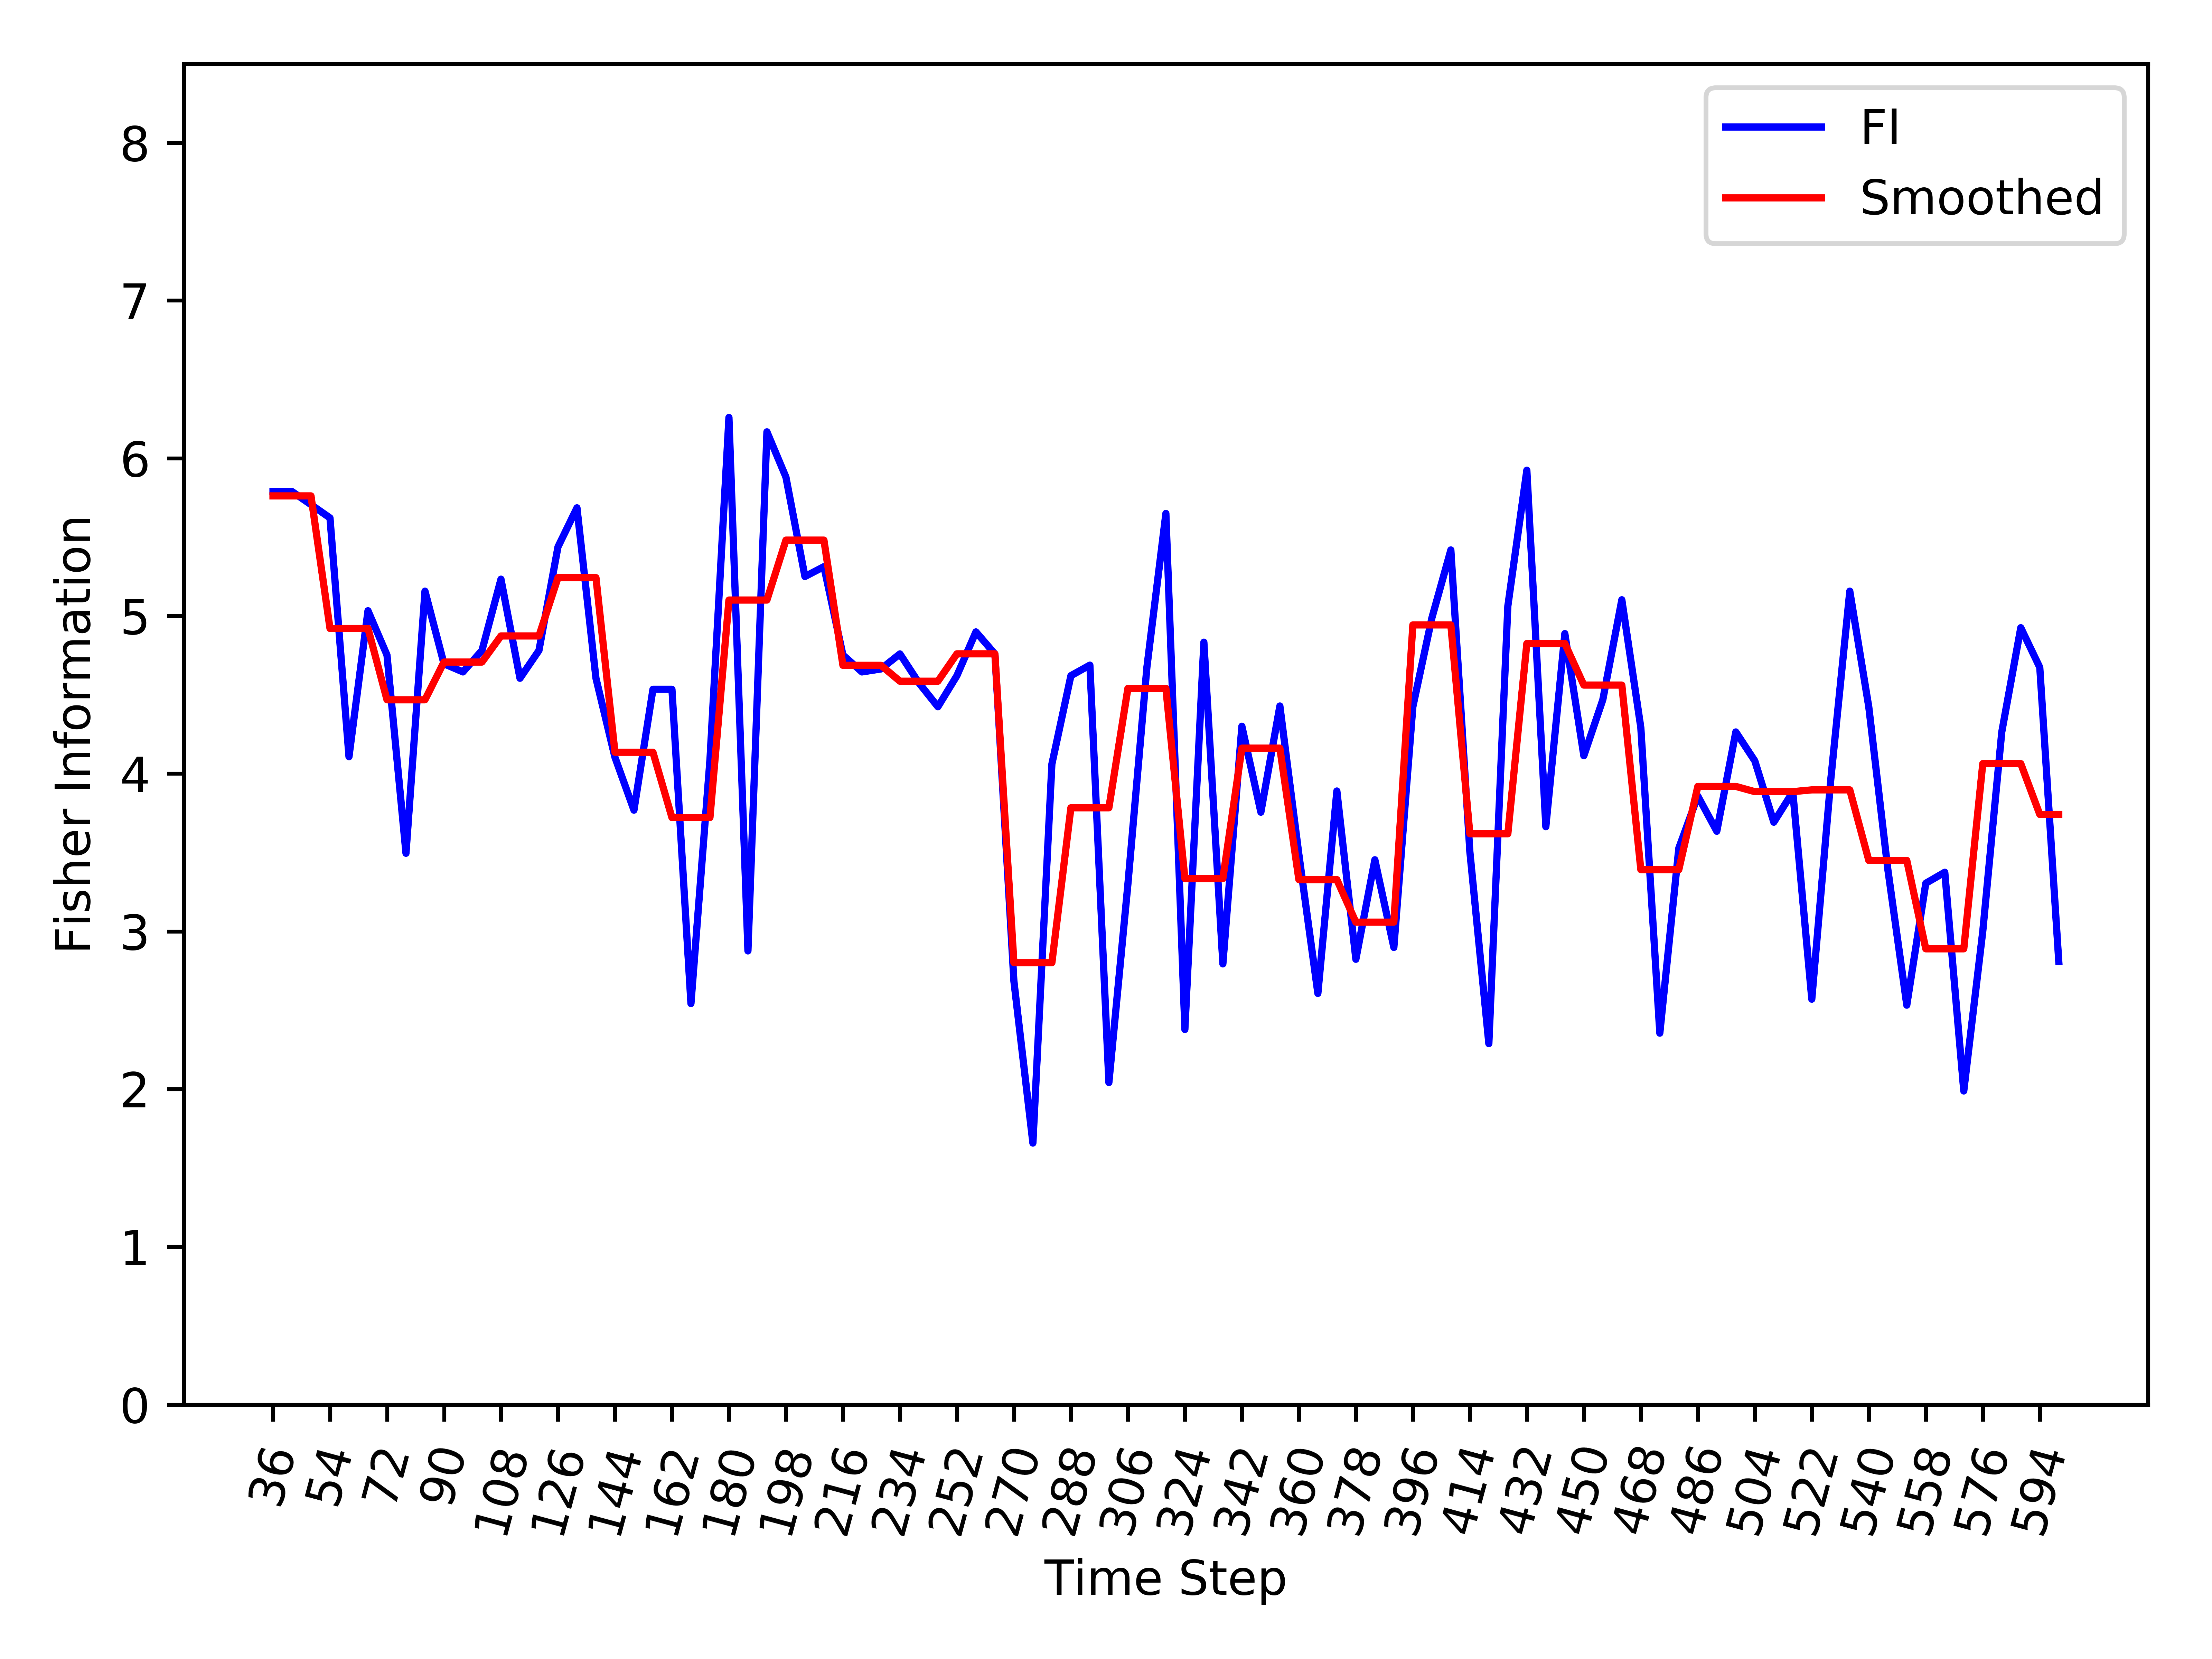

Data behind this chart, as committed beside it:
, Time_Step, FI, Smooth_FI
0, 36, 5.789, 5.761
1, 42, 5.789, 5.761
2, 48, 5.706, 5.761
3, 54, 5.622, 4.921
4, 60, 4.107, 4.921
5, 66, 5.033, 4.921
6, 72, 4.752, 4.468
7, 78, 3.495, 4.468
8, 84, 5.157, 4.468
9, 90, 4.697, 4.708
10, 96, 4.645, 4.708
11, 102, 4.781, 4.708
12, 108, 5.233, 4.873
13, 114, 4.605, 4.873
14, 120, 4.781, 4.873
15, 126, 5.438, 5.243
16, 132, 5.686, 5.243
17, 138, 4.605, 5.243
18, 144, 4.104, 4.136
19, 150, 3.769, 4.136
20, 156, 4.535, 4.136
21, 162, 4.535, 3.722
22, 168, 2.542, 3.722
23, 174, 4.088, 3.722
24, 180, 6.259, 5.101
25, 186, 2.876, 5.101
26, 192, 6.168, 5.101
27, 198, 5.88, 5.481
28, 204, 5.25, 5.481
29, 210, 5.313, 5.481
30, 216, 4.752, 4.687
31, 222, 4.645, 4.687
32, 228, 4.664, 4.687
33, 234, 4.759, 4.586
34, 240, 4.575, 4.586
35, 246, 4.424, 4.586
36, 252, 4.621, 4.76
37, 258, 4.899, 4.76
38, 264, 4.759, 4.76
39, 270, 2.685, 2.801
40, 276, 1.658, 2.801
41, 282, 4.061, 2.801
42, 288, 4.621, 3.784
43, 294, 4.688, 3.784
44, 300, 2.041, 3.784
45, 306, 3.298, 4.541
46, 312, 4.674, 4.541
47, 318, 5.65, 4.541
48, 324, 2.378, 3.335
49, 330, 4.834, 3.335
50, 336, 2.794, 3.335
51, 342, 4.301, 4.162
52, 348, 3.756, 4.162
53, 354, 4.429, 4.162
54, 360, 3.488, 3.328
55, 366, 2.607, 3.328
56, 372, 3.89, 3.328
57, 378, 2.823, 3.059
58, 384, 3.454, 3.059
59, 390, 2.898, 3.059
... 35 more rows
